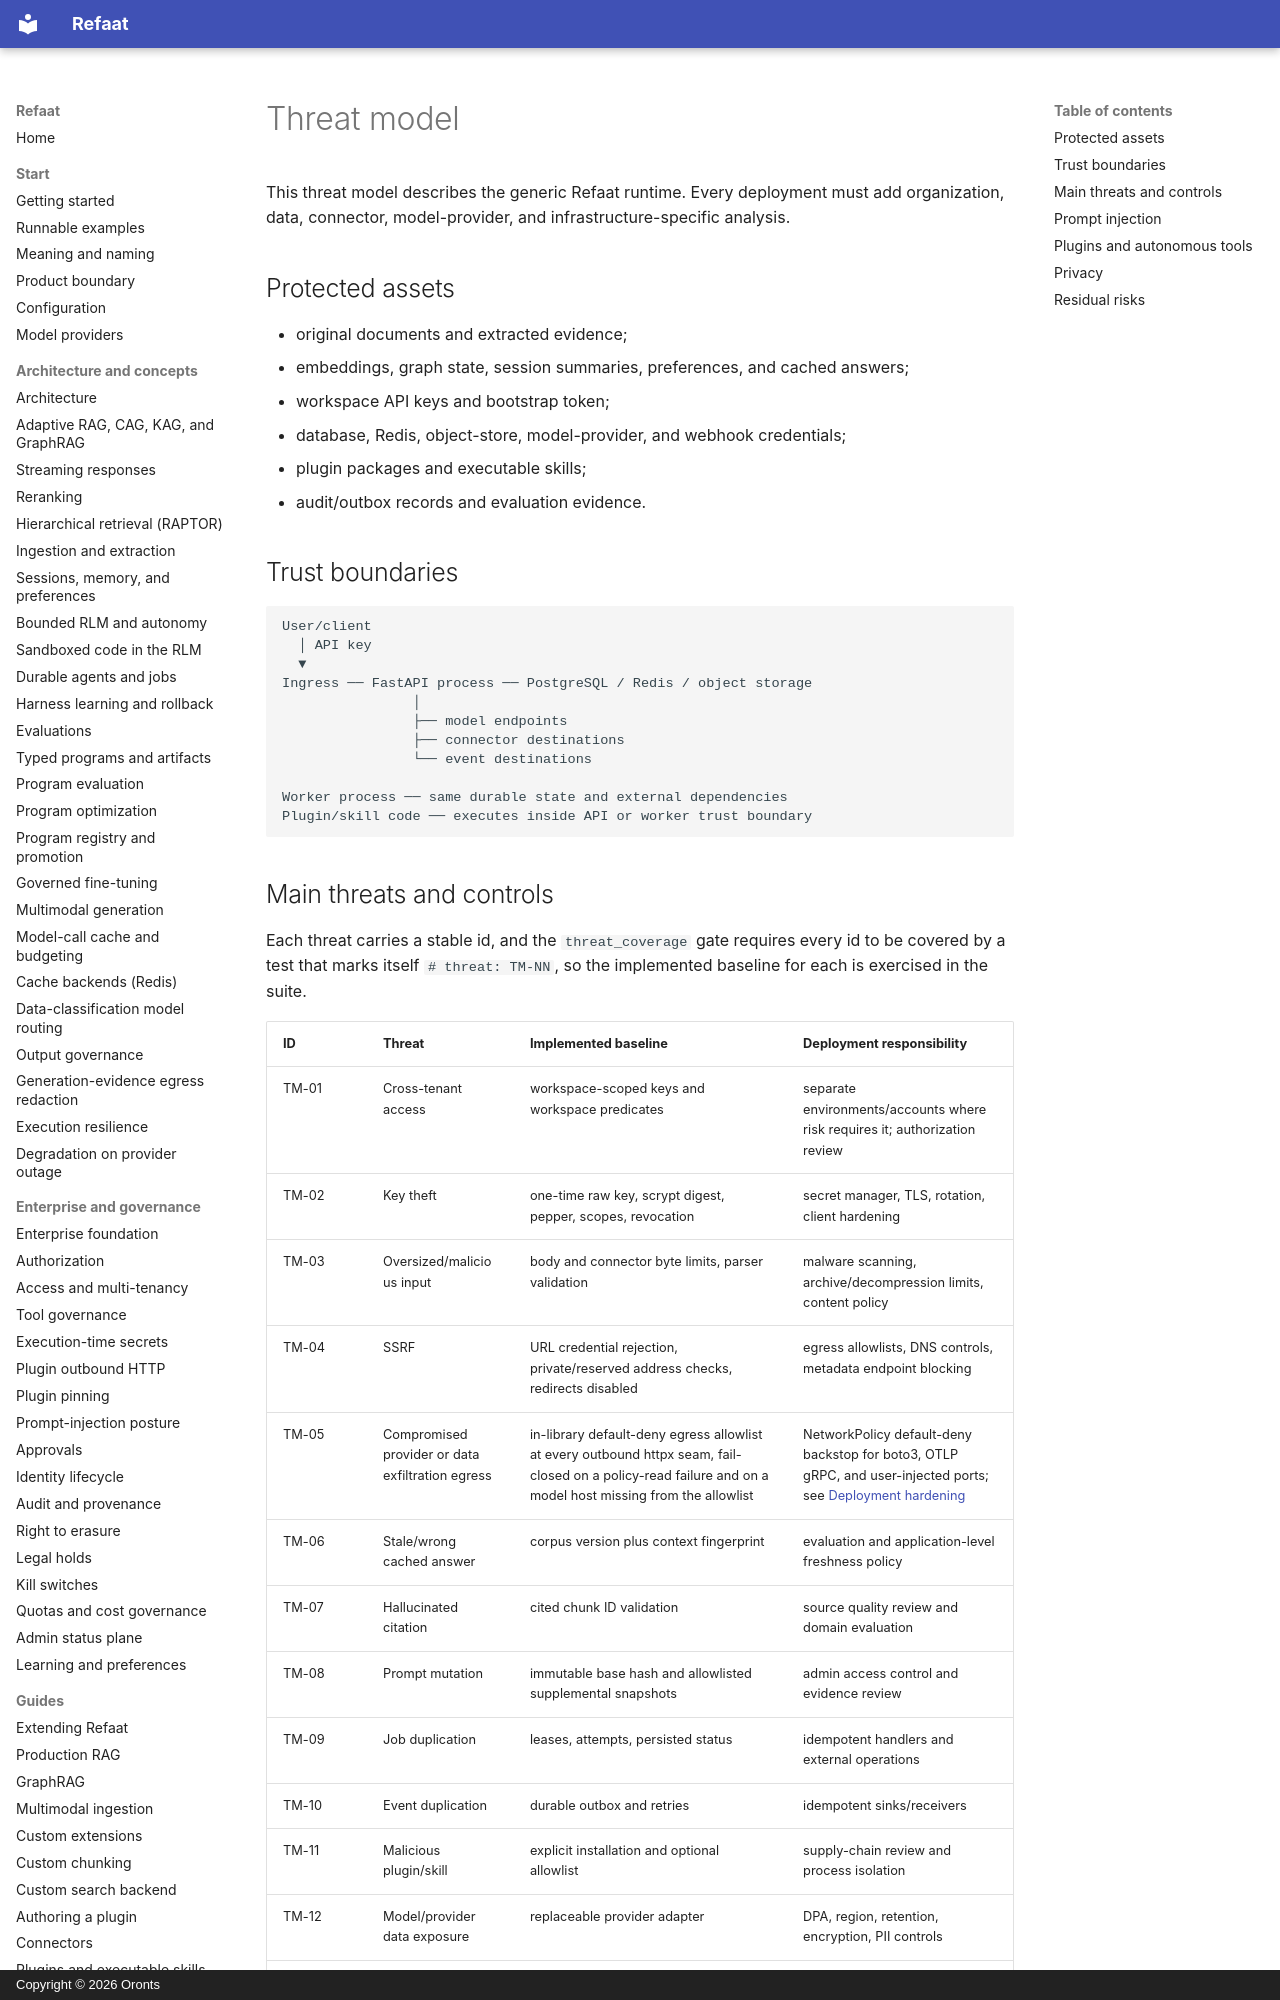

repository: oronts/refaat-platform · page: security/threat-model/index.html · generator: mkdocs · copyright: Copyright © 2026 Oronts

# Threat model

This threat model describes the generic Refaat runtime. Every deployment must add organization, data, connector, model-provider, and infrastructure-specific analysis.

## Protected assets

- original documents and extracted evidence;
- embeddings, graph state, session summaries, preferences, and cached answers;
- workspace API keys and bootstrap token;
- database, Redis, object-store, model-provider, and webhook credentials;
- plugin packages and executable skills;
- audit/outbox records and evaluation evidence.

## Trust boundaries

```text
User/client
  │ API key
  ▼
Ingress ── FastAPI process ── PostgreSQL / Redis / object storage
                │
                ├── model endpoints
                ├── connector destinations
                └── event destinations

Worker process ── same durable state and external dependencies
Plugin/skill code ── executes inside API or worker trust boundary
```

## Main threats and controls

Each threat carries a stable id, and the `threat_coverage` gate requires every id to be covered by a test that marks itself `# threat: TM-NN`, so the implemented baseline for each is exercised in the suite.

| ID | Threat | Implemented baseline | Deployment responsibility |
|---|---|---|---|
| TM-01 | Cross-tenant access | workspace-scoped keys and workspace predicates | separate environments/accounts where risk requires it; authorization review |
| TM-02 | Key theft | one-time raw key, scrypt digest, pepper, scopes, revocation | secret manager, TLS, rotation, client hardening |
| TM-03 | Oversized/malicious input | body and connector byte limits, parser validation | malware scanning, archive/decompression limits, content policy |
| TM-04 | SSRF | URL credential rejection, private/reserved address checks, redirects disabled | egress allowlists, DNS controls, metadata endpoint blocking |
| TM-05 | Compromised provider or data exfiltration egress | in-library default-deny egress allowlist at every outbound httpx seam, fail-closed on a policy-read failure and on a model host missing from the allowlist | NetworkPolicy default-deny backstop for boto3, OTLP gRPC, and user-injected ports; see [Deployment hardening](../deployment-hardening.md) |
| TM-06 | Stale/wrong cached answer | corpus version plus context fingerprint | evaluation and application-level freshness policy |
| TM-07 | Hallucinated citation | cited chunk ID validation | source quality review and domain evaluation |
| TM-08 | Prompt mutation | immutable base hash and allowlisted supplemental snapshots | admin access control and evidence review |
| TM-09 | Job duplication | leases, attempts, persisted status | idempotent handlers and external operations |
| TM-10 | Event duplication | durable outbox and retries | idempotent sinks/receivers |
| TM-11 | Malicious plugin/skill | explicit installation and optional allowlist | supply-chain review and process isolation |
| TM-12 | Model/provider data exposure | replaceable provider adapter | DPA, region, retention, encryption, PII controls |
| TM-13 | Host compromise | non-root/read-only reference containers | node hardening, runtime security, least privilege, incident response |

## Prompt injection

Corpus content and connector output are untrusted. Refaat grounds citations and prevents cited IDs outside the selected evidence, but it does not semantically neutralize every instruction embedded in a document. Applications should separate system policy from evidence, constrain tools, classify sources, and evaluate adversarial documents.
